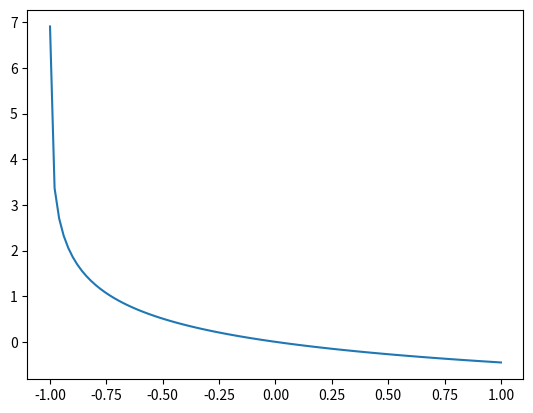

Source code (Python): (Note: this script raises an exception after producing the figure.)
import numpy as np
import math
import matplotlib.pyplot as plt
import numpy.linalg as alg
import numpy.random as rd
from numpy.polynomial import Polynomial

# ORAL CCS Maths 2 : 1er sujet

def somme(n):
    s=0
    for k in range (1,n+1):
        s+=pow(-1,k)*np.log(1+(1/k))
    return(s)

print(somme(1000))
print(np.log(2/(np.pi)))

def somme2(n,x):
    s=0
    for k in range(1,n+1):
        s+=pow(-1,k)*np.log(1+(1/k))*pow(x,k)
        
def f(x):
    s=0
    for k in range(1,1000):
        s+=pow(-1,k)*np.log(1+(1/k))*pow(x,k)
    return(s)
    
X=np.linspace(-1,1,100)
Y=[ f(x) for x in X]
plt.plot(X,Y)
plt.show()

# Oral 2

def matriceA(n):
    M=np.zeros((n+1,n+1))
    for i in range(n+1):
        for j in range(n+1):
            if i<=j:
                M[i][j]=1/(j+1)
    return(M)
    
def tirages(k,n):
    liste=[]
    boules=n
    for k in range(k+1):
        a=rd.randint(0,boules+2)
        boules=a
        liste.append(a)
    return(liste)
    
#Oral 4 

P = [0] + [1]*[4]
P = Polynomial(P)**3 

















